The GitHub repository SnowRain510/PSEF-NET contains a labelled image folder "images" with 3 categories: IgG low positive, IgG moderate positive, IgG high positive. Examples follow, each with its label.

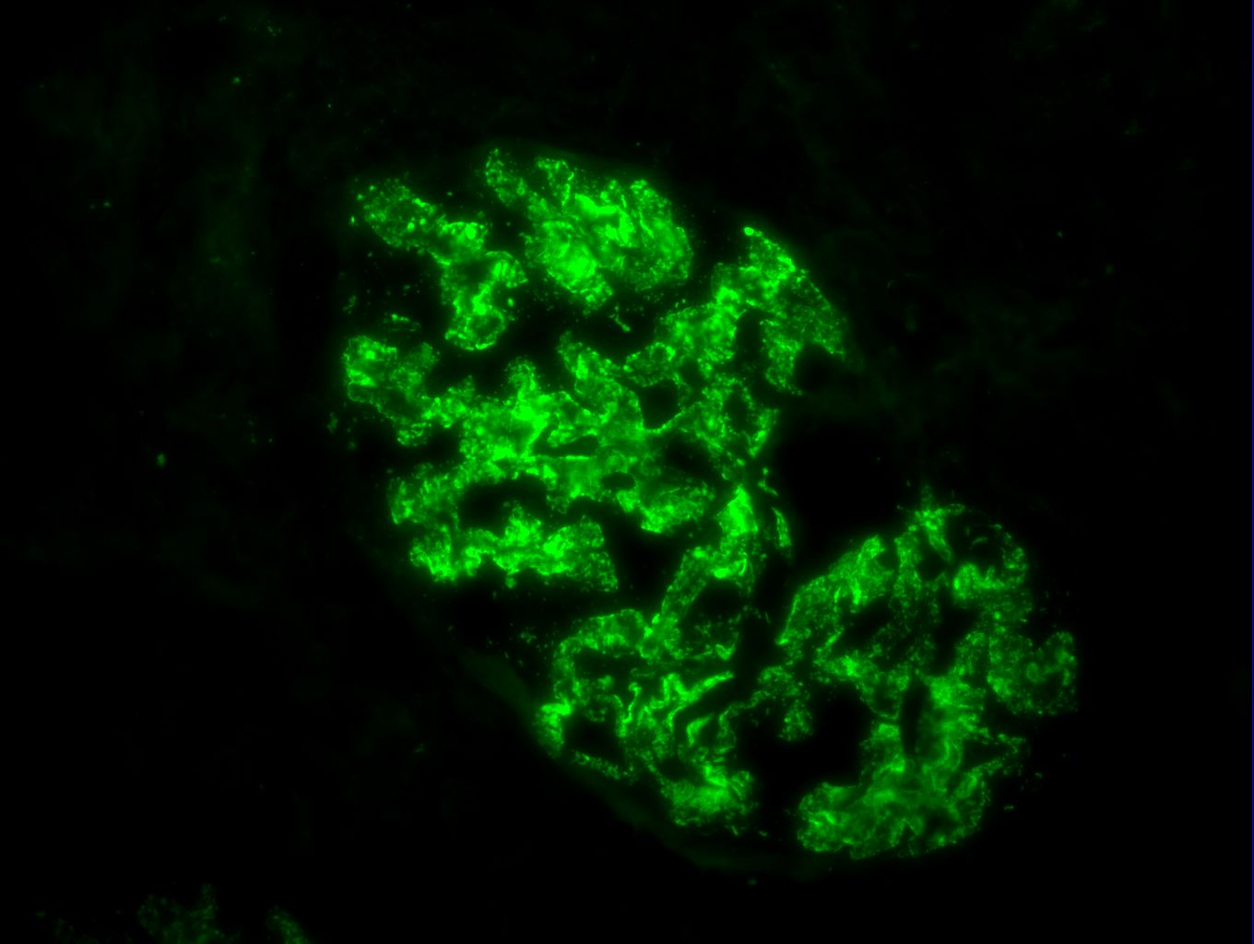
Label: IgG high positive

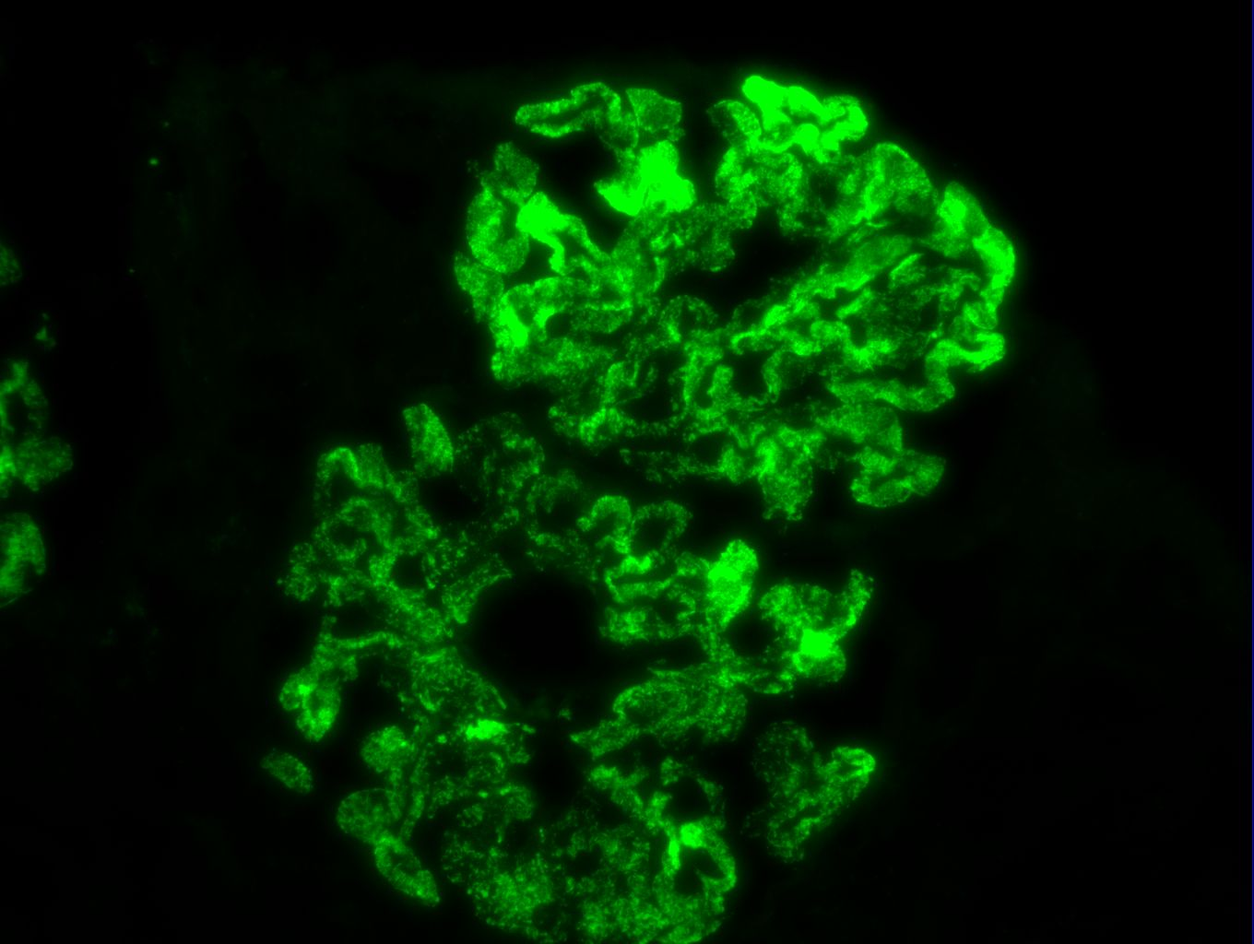
Label: IgG high positive

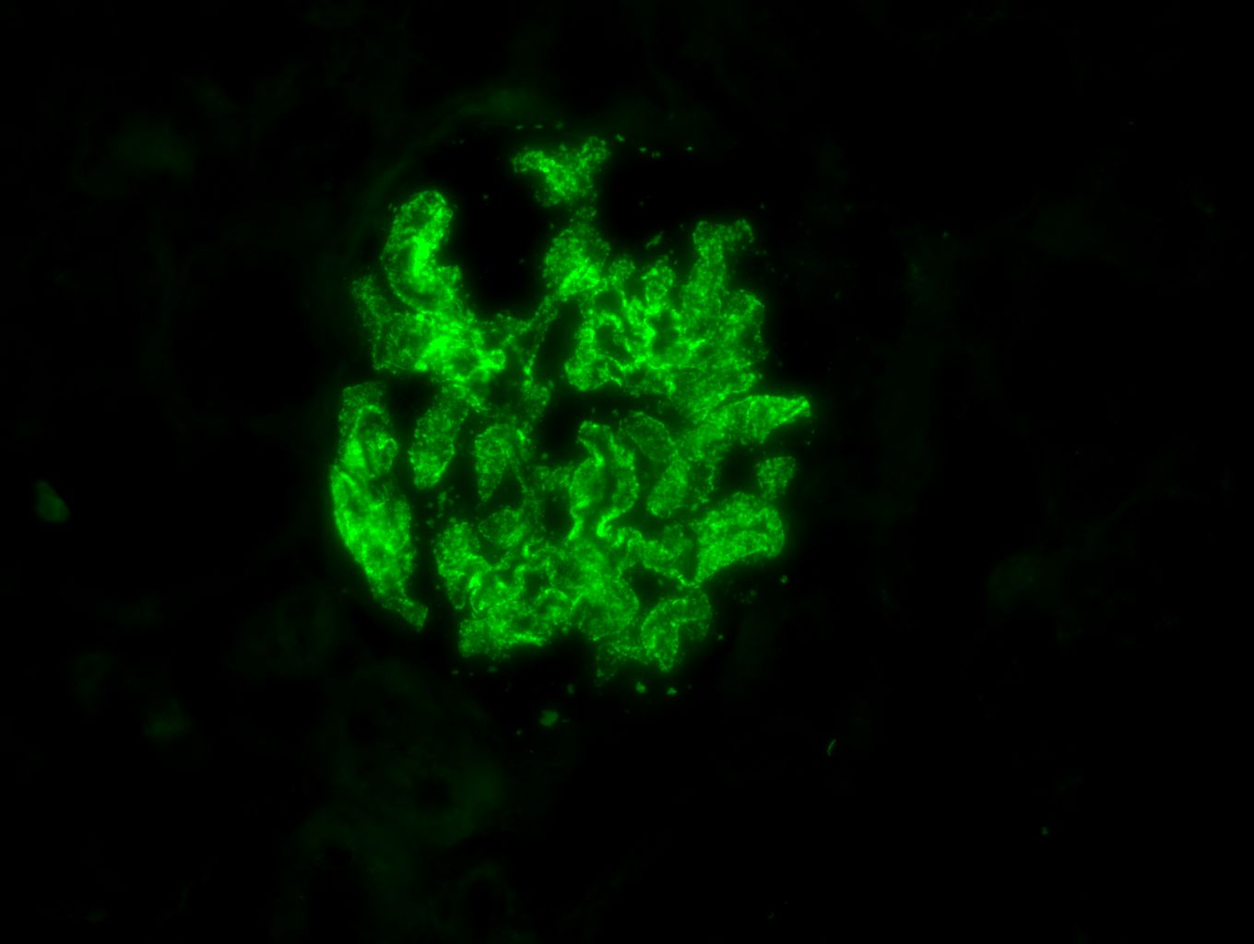
Label: IgG high positive

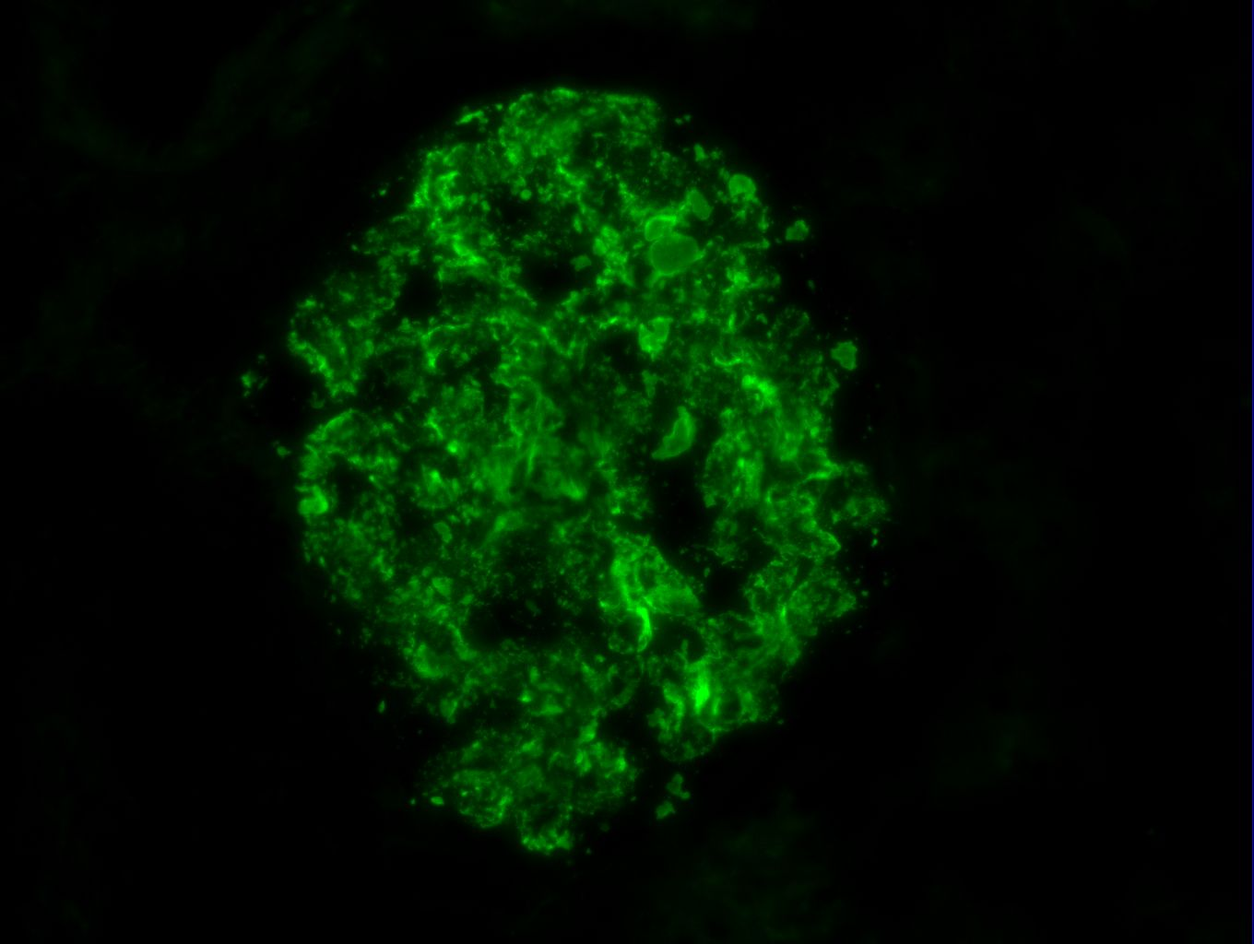
Label: IgG high positive

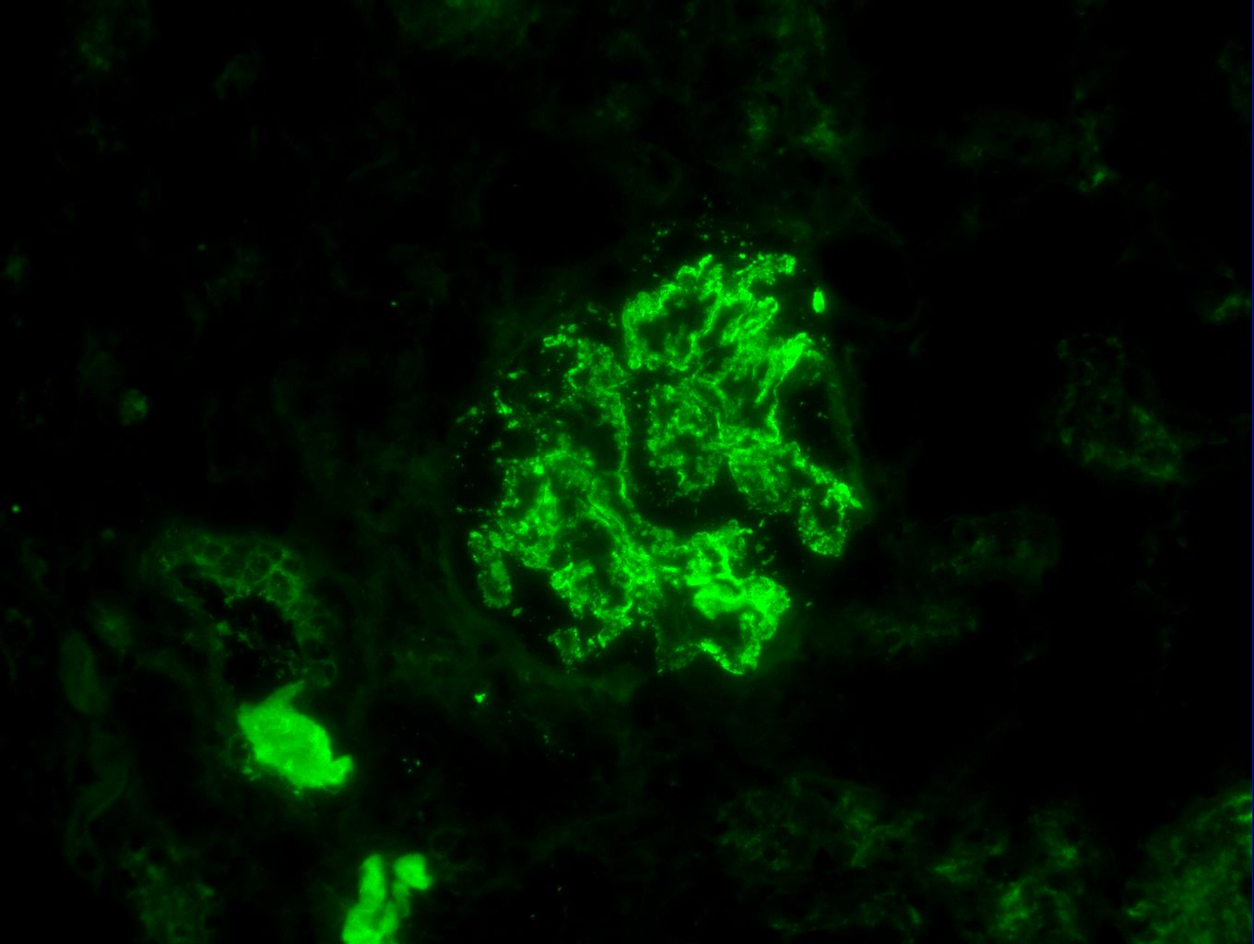
Label: IgG high positive

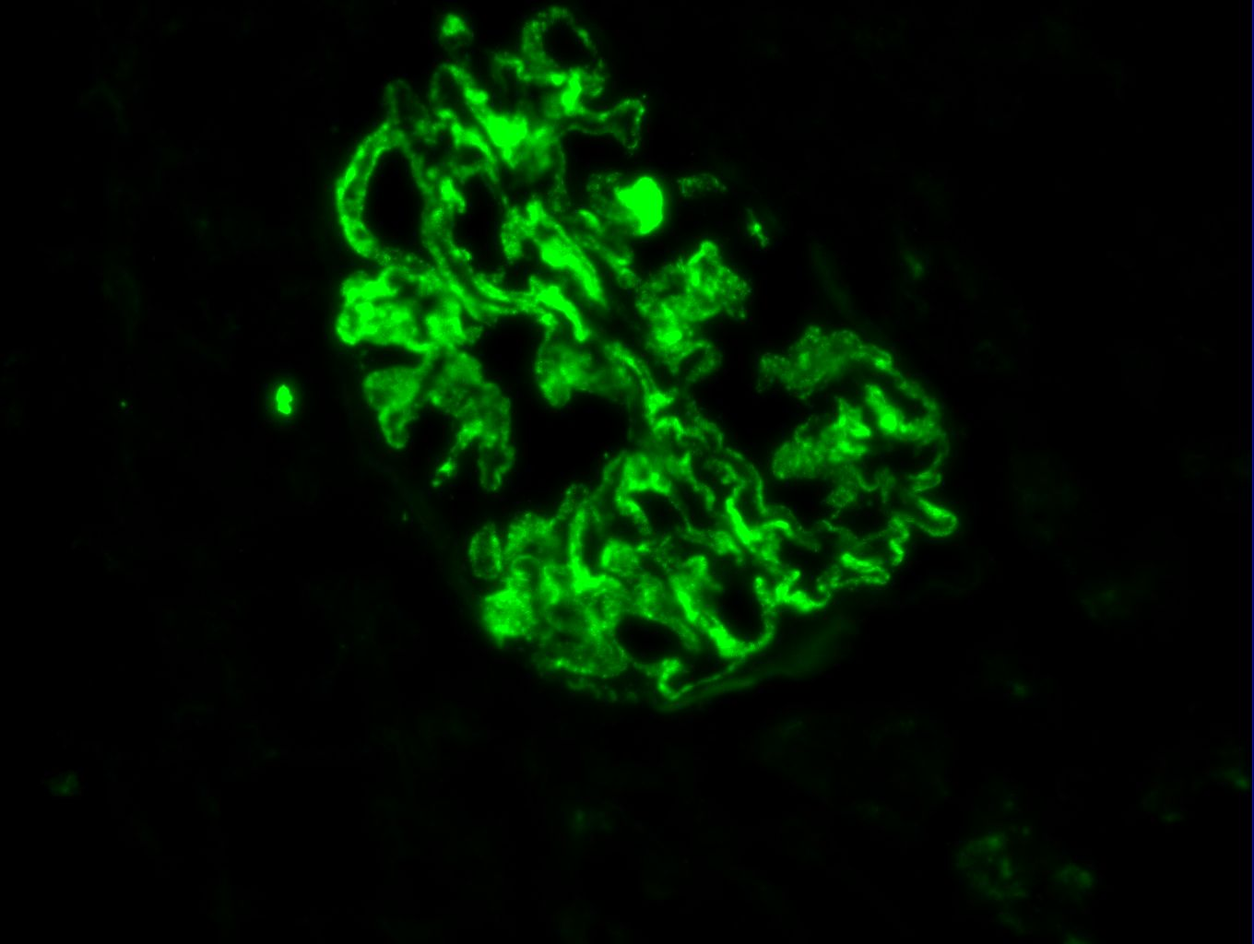
Label: IgG moderate positive
